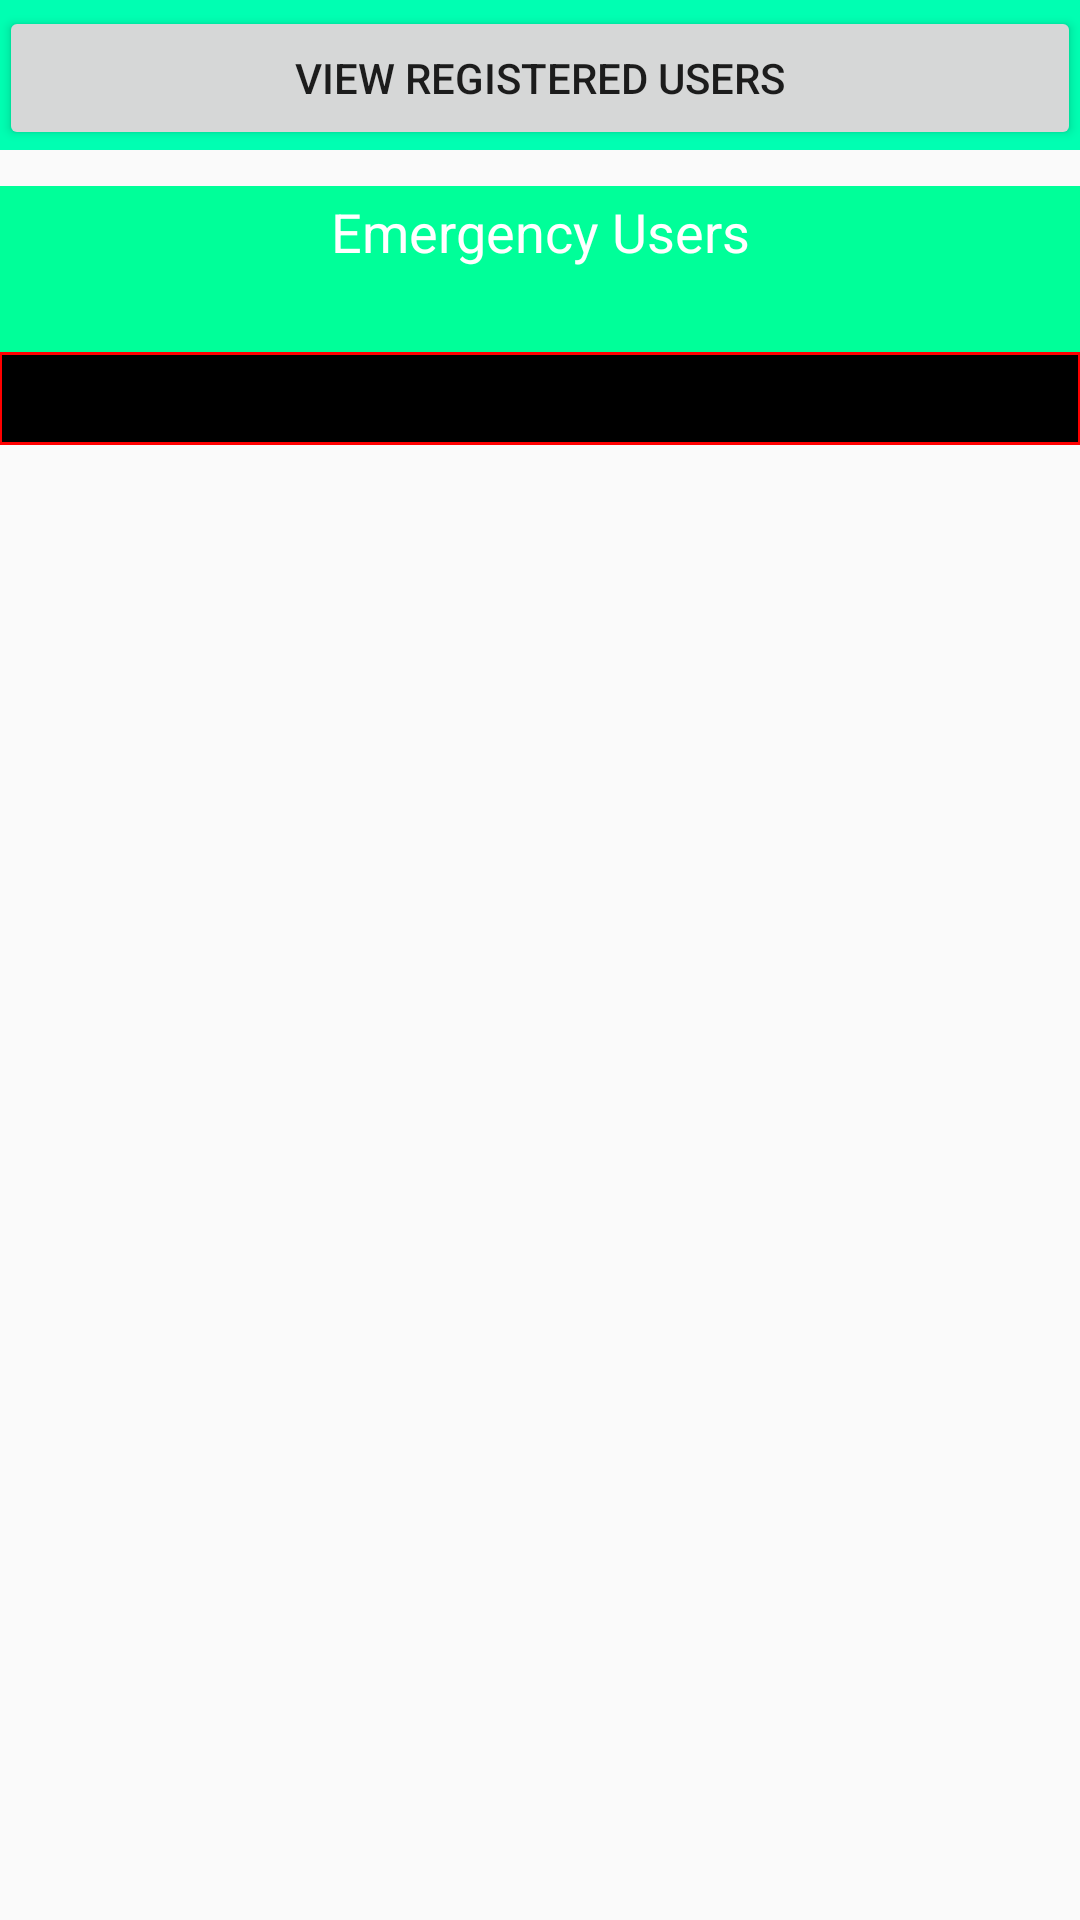

Layout XML and referenced resources for this Android screen:
<!-- AndroidManifest.xml: application theme Transparent -->
<!-- res/layout/view_user.xml -->
<?xml version="1.0" encoding="utf-8"?>
<RelativeLayout xmlns:android="http://schemas.android.com/apk/res/android"
    xmlns:tools="http://schemas.android.com/tools"
    android:id="@+id/view_user"
    android:layout_width="match_parent"
    android:layout_height="match_parent"
    android:paddingBottom="@dimen/activity_vertical_margin"
    android:paddingLeft="@dimen/activity_horizontal_margin"
    android:paddingRight="@dimen/activity_horizontal_margin"
    android:paddingTop="@dimen/activity_vertical_margin"
    tools:context="eighteen.cmp.mani.personalsecurity.ViewUser">
    <RelativeLayout
        android:id="@+id/relativeLayout1"
        android:layout_width="match_parent"
        android:layout_height="50dp"
        android:layout_alignParentLeft="true"
        android:layout_alignParentTop="true"
        android:background="#00ffb2" >

        <Button
            android:id="@+id/button1"
            android:layout_width="wrap_content"
            android:layout_height="wrap_content"
            android:layout_alignParentBottom="true"
            android:layout_alignParentLeft="true"
            android:layout_alignParentRight="true"
            android:onClick="redrievedb"
            android:text="View registered Users" />

    </RelativeLayout>


    <TableLayout
        android:id="@+id/tableLayout1"
        android:layout_width="wrap_content"
        android:layout_height="wrap_content"
        android:layout_alignParentTop="true"
        android:layout_centerHorizontal="true"
        android:layout_marginTop="62dp"
        android:background="#00ff99"
        android:stretchColumns="*" >

        <TextView
            android:id="@+id/TextView08"
            android:layout_width="wrap_content"
            android:layout_height="wrap_content"
            android:gravity="center_horizontal"
            android:padding="3dp"
            android:text="Emergency Users"
            android:textAppearance="?android:attr/textAppearanceMedium"
            android:textColor="#ffffff" />

        <TableLayout
            android:layout_width="wrap_content"
            android:layout_height="wrap_content"
            android:layout_marginTop="25dp"
            android:background="#ff0000"
            android:stretchColumns="*" >

            <TableRow
                android:layout_margin="1dp"
                android:background="#000000"
                android:padding="5dp" >

                <ScrollView
                    android:id="@+id/scrollView1"
                    android:layout_width="wrap_content"
                    android:layout_height="wrap_content" >

                    <LinearLayout
                        android:layout_width="match_parent"
                        android:layout_height="match_parent"
                        android:orientation="vertical" >

                        <TextView
                            android:id="@+id/textView1"
                            android:layout_width="wrap_content"
                            android:layout_height="wrap_content"
                            android:text=""
                            android:textAppearance="?android:attr/textAppearanceSmall"
                            android:textColor="#00ff00" />
                    </LinearLayout>
                </ScrollView>
            </TableRow>
        </TableLayout>
    </TableLayout>

</RelativeLayout>
<!-- resources referenced by this layout -->
<resources>
  <style name="Transparent" parent="Theme.AppCompat.Light.DarkActionBar">
          
          <item name="colorPrimary">@color/colorPrimary</item>
          <item name="colorPrimaryDark">@color/colorPrimaryDark</item>
          <item name="colorAccent">@color/colorAccent</item>
          <item name="windowNoTitle">true</item>
          <item name="windowActionBar">false</item>
      </style>
  <!-- not gathered from this repository: default colours our renderer supplied (Android Studio template values) -->
  <color name="colorPrimary">#FF6200EE</color>
  <color name="colorPrimaryDark">#FF3700B3</color>
  <color name="colorAccent">#FF03DAC5</color>
</resources>
